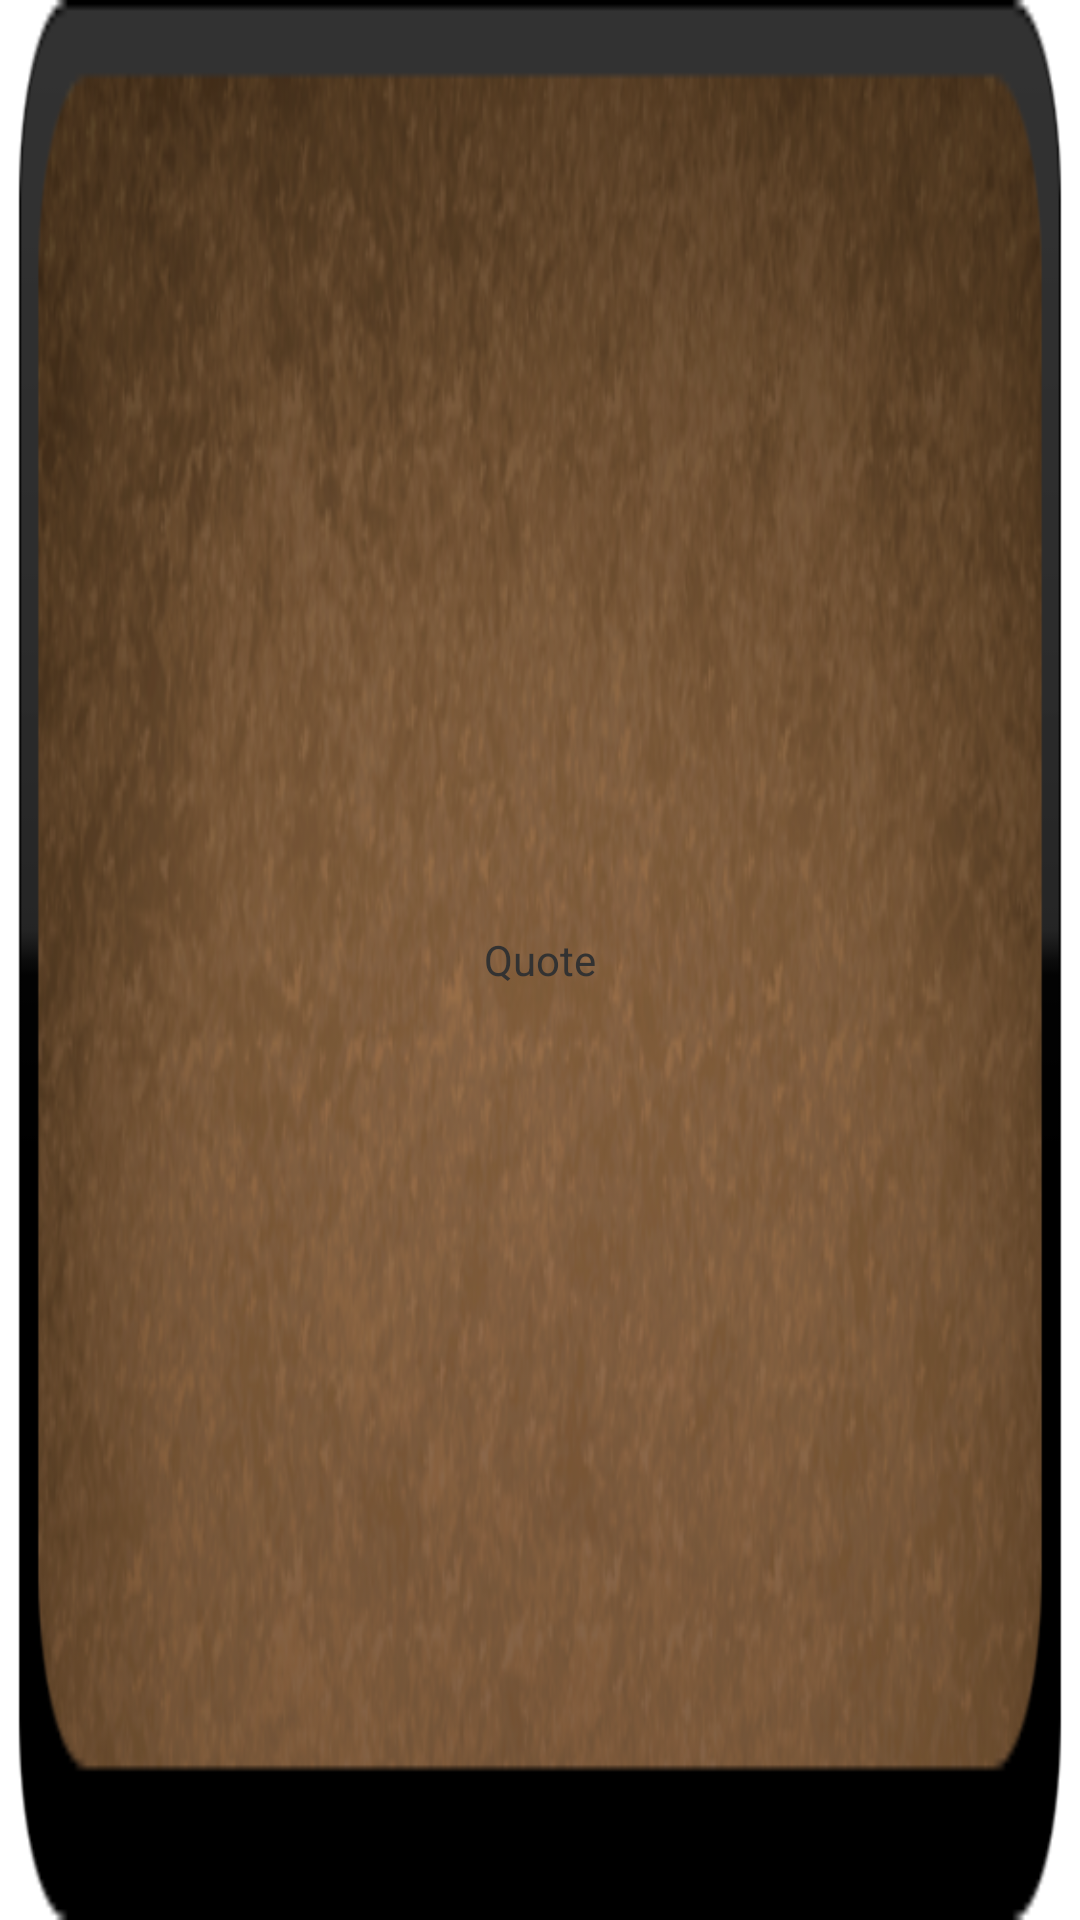

Write the Android layout XML for this screen, with the resource values it uses.
<!-- AndroidManifest.xml: application theme AppTheme -->
<!-- res/layout/appwidget_layout.xml -->
<?xml version="1.0" encoding="utf-8"?>

<RelativeLayout xmlns:android="http://schemas.android.com/apk/res/android"
    android:layout_width="wrap_content"
    android:layout_height="wrap_content"
    android:background="@drawable/widget" >



    <TextView
        android:id="@+id/widget_tv_Quote"
        android:layout_width="fill_parent"
        android:layout_height="wrap_content"
        android:layout_centerVertical="true"
        android:layout_marginLeft="12dp"
        android:layout_marginRight="12dp"
        android:gravity="center_horizontal"
        android:text="Quote" />
    
</RelativeLayout>
<!-- resources referenced by this layout -->
<resources>
  <!-- drawable widget: png bitmap (drawable, 172640 bytes) -->
  <style name="AppTheme" parent="android:Theme.Light" />
</resources>
